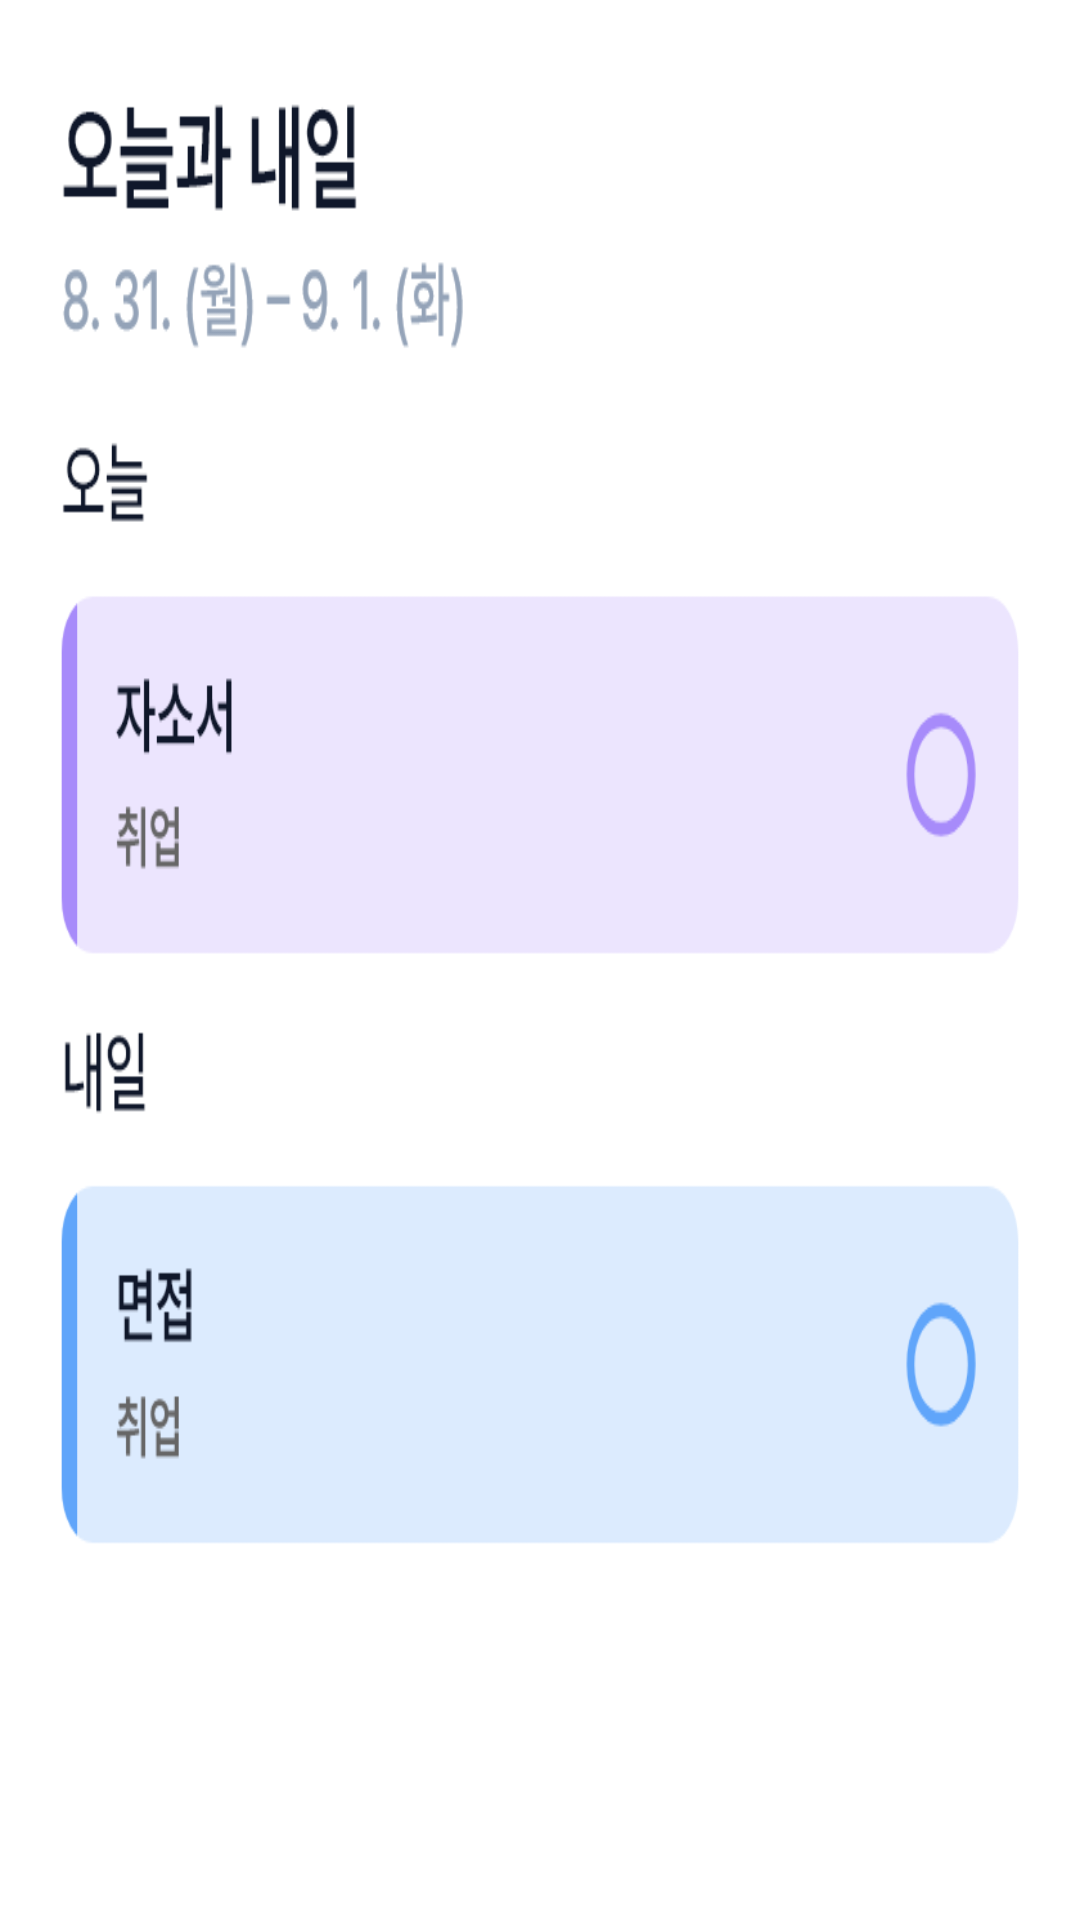

Android layout source for this screen:
<!-- AndroidManifest.xml: fallback theme Theme.MaterialComponents.DayNight.NoActionBar -->
<!-- res/layout/today_tomorrow_widget_preview.xml -->
<?xml version="1.0" encoding="utf-8"?>
<FrameLayout xmlns:android="http://schemas.android.com/apk/res/android"
    android:layout_width="250dp"
    android:layout_height="250dp"
    android:background="@drawable/widget_card_light">

    <ImageView
        android:layout_width="match_parent"
        android:layout_height="match_parent"
        android:contentDescription="@string/today_tomorrow_widget_name"
        android:scaleType="fitXY"
        android:src="@drawable/widget_preview_today_tomorrow" />
</FrameLayout>
<!-- resources referenced by this layout -->
<resources>
  <!-- drawable widget_preview_today_tomorrow: png bitmap (drawable-nodpi, 27996 bytes) -->
  <string name="today_tomorrow_widget_name">오늘과 내일</string>
</resources>
